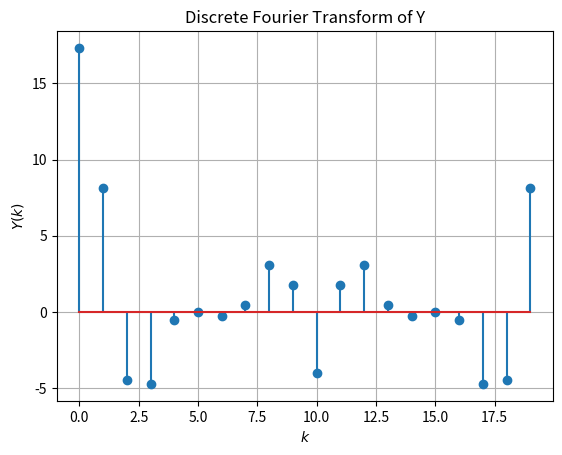

Reproduce this figure in Python.
import numpy as np
import matplotlib.pyplot as plt
import scipy

N = 20

def x(n):
    if n < 0 or n > 5:
        return 0
    elif n < 4:
        return n + 1
    else:
        return 6 - n

def delta(n):
    if n == 0:
        return 1
    else:
        return 0

def h(n):
    if n == 0:
        return 1
    elif n > 0:
        return delta(n) + delta(n-2) - 0.5*h(n-1)
    else:
        return 0

def DFT(k, inp):
    ksum = 0
    for n in range(N):
        ksum += inp(n) * np.exp(-2j * np.pi * k * n / N)
    return ksum

def Y(k):
    return DFT(k,x)*DFT(k,h)

K = np.linspace(0, N-1, N)
plt.stem(K, Y(K))
plt.title("Discrete Fourier Transform of Y")
plt.ylabel("$Y(k)$")
plt.xlabel("$k$")
plt.grid()
plt.show()